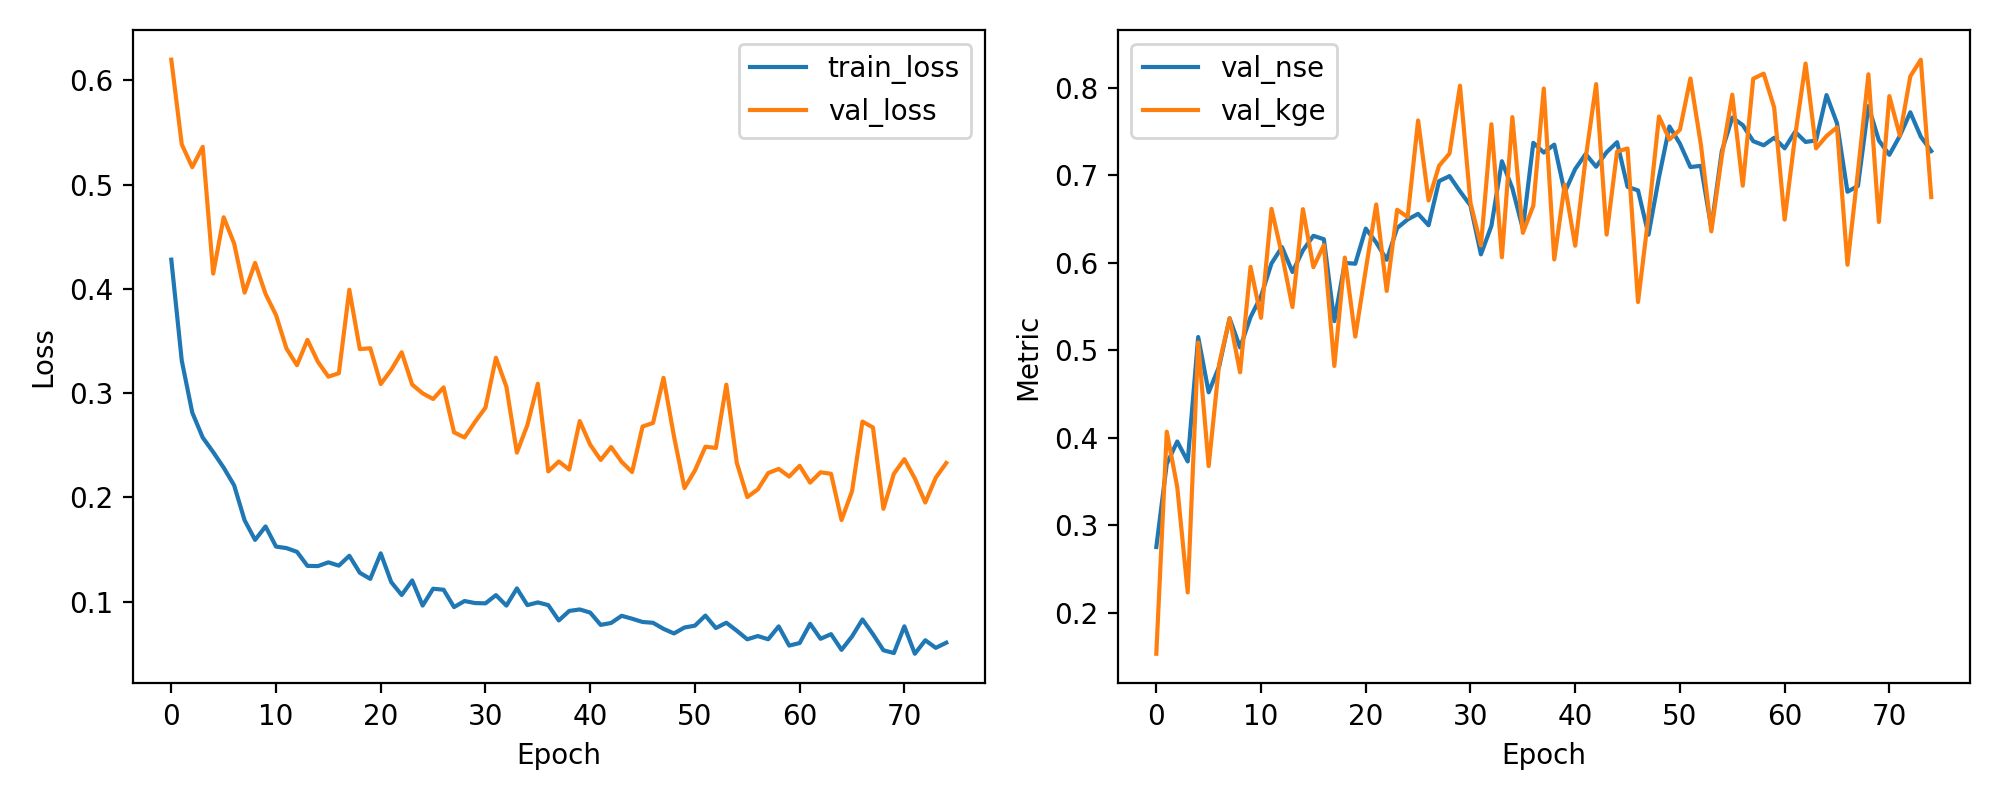

Values plotted in this chart, from the file beside it:
epoch, train_loss, val_loss, val_nse, val_kge
1, 0.428, 0.6199, 0.2749, 0.1529
2, 0.3311, 0.5386, 0.3699, 0.4067
3, 0.2814, 0.5168, 0.3955, 0.3435
4, 0.2574, 0.5363, 0.3727, 0.2231
5, 0.2434, 0.4147, 0.5149, 0.5087
6, 0.2285, 0.4687, 0.4518, 0.3674
7, 0.2115, 0.4435, 0.4812, 0.4839
8, 0.178, 0.3964, 0.5363, 0.5364
9, 0.1592, 0.4249, 0.5029, 0.4746
10, 0.1721, 0.3952, 0.5378, 0.5952
11, 0.1527, 0.3748, 0.5615, 0.5369
12, 0.1513, 0.3427, 0.5991, 0.6615
13, 0.1477, 0.3268, 0.6178, 0.6092
14, 0.1343, 0.3511, 0.5893, 0.5492
15, 0.134, 0.33, 0.614, 0.6611
16, 0.1376, 0.3158, 0.6306, 0.5948
17, 0.1345, 0.3191, 0.6268, 0.6201
18, 0.1439, 0.3992, 0.5331, 0.4819
19, 0.1276, 0.3422, 0.5997, 0.6057
20, 0.1218, 0.343, 0.5988, 0.5154
21, 0.1462, 0.3087, 0.6389, 0.5919
22, 0.1187, 0.3223, 0.623, 0.6665
23, 0.1063, 0.3392, 0.6033, 0.5676
24, 0.1203, 0.3081, 0.6396, 0.6604
25, 0.09617, 0.2998, 0.6493, 0.6521
26, 0.1123, 0.2943, 0.6557, 0.7625
27, 0.1114, 0.3055, 0.6427, 0.6711
28, 0.0947, 0.2623, 0.6931, 0.7107
29, 0.1005, 0.2574, 0.6989, 0.7247
30, 0.09856, 0.2723, 0.6815, 0.8022
31, 0.09829, 0.2861, 0.6653, 0.6682
32, 0.1062, 0.3339, 0.6094, 0.6197
33, 0.09613, 0.306, 0.642, 0.7582
34, 0.1126, 0.2429, 0.7159, 0.6061
35, 0.09661, 0.2693, 0.685, 0.7663
36, 0.09919, 0.309, 0.6386, 0.634
37, 0.09658, 0.2249, 0.7369, 0.665
38, 0.08187, 0.2344, 0.7258, 0.799
39, 0.09101, 0.2266, 0.7349, 0.6037
40, 0.09243, 0.2732, 0.6804, 0.6892
41, 0.08943, 0.2505, 0.707, 0.6193
42, 0.07763, 0.2359, 0.7241, 0.7193
43, 0.07947, 0.2483, 0.7096, 0.804
44, 0.08633, 0.2341, 0.7262, 0.632
45, 0.08354, 0.2243, 0.7377, 0.7269
46, 0.08041, 0.2679, 0.6866, 0.7305
47, 0.07963, 0.2714, 0.6826, 0.555
48, 0.07381, 0.3147, 0.6319, 0.6536
49, 0.06941, 0.2586, 0.6976, 0.767
50, 0.0751, 0.2089, 0.7557, 0.7407
51, 0.07687, 0.2257, 0.736, 0.752
52, 0.08655, 0.2486, 0.7092, 0.8105
53, 0.07457, 0.2474, 0.7106, 0.735
54, 0.0797, 0.3081, 0.6396, 0.6357
55, 0.07202, 0.2331, 0.7274, 0.7215
56, 0.06378, 0.2002, 0.7658, 0.7919
57, 0.06693, 0.2076, 0.7572, 0.6879
58, 0.06383, 0.2233, 0.7388, 0.8102
59, 0.07619, 0.2273, 0.7341, 0.816
60, 0.05776, 0.22, 0.7427, 0.7773
... 15 more rows
